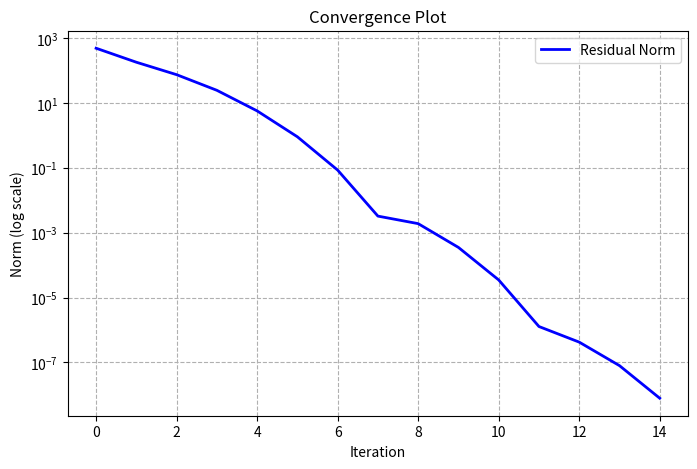

Source code (Python):
import numpy as np
import matplotlib.pyplot as plt
from scipy.linalg import lu_factor, lu_solve


class SystemEquation:
    def __init__(self, A, b):
        """
        Initialize the system Ax = b.

        Parameters:
        A (np.ndarray): Coefficient matrix (n x n)
        b (np.ndarray): Right-hand side vector (n,)
        """
        self.A = A.copy()
        self.b = b.copy()
        self.n = A.shape[0]

        if A.shape[0] != A.shape[1]:
            raise ValueError("Matrix A must be square.")
        if b.shape[0] != self.n:
            raise ValueError("Vector b length must match matrix size.")

    def lu_solve(self):
        """
        Solve Ax = b using LU decomposition (direct method).

        Returns:
        np.ndarray: Solution vector x
        """
        lu, piv = lu_factor(self.A)
        x = lu_solve((lu, piv), self.b)
        return x

    def sor_solve(self, omega=1.0, tol=1e-8, max_iter=1000):
        """
        Solve Ax = b using Successive Over-Relaxation (SOR) method.

        Parameters:
        omega (float): Relaxation parameter (0 < omega < 2)
        tol (float): Tolerance for convergence (residual norm)
        max_iter (int): Maximum number of iterations

        Returns:
        tuple: (x, residuals, solutions)
               x: Final solution
               residuals: List of residual norms at each iteration
               solutions: List of solution vectors at each iteration
        """
        if not 0 < omega < 2:
            raise ValueError("Relaxation parameter omega must be in (0, 2).")

        x = np.zeros(self.n)  # Initial guess
        residuals = [np.linalg.norm(self.A @ x - self.b)]  # Initial residual
        solutions = [x.copy()]  # Initial solution

        for iter in range(max_iter):
            x_old = x.copy()

            # SOR iteration
            for i in range(self.n):
                sigma = np.dot(self.A[i, :i], x[:i]) + np.dot(
                    self.A[i, i + 1 :], x_old[i + 1 :]
                )
                x[i] = (1 - omega) * x_old[i] + (omega / self.A[i, i]) * (
                    self.b[i] - sigma
                )

            # Store residual and solution AFTER update
            residual = np.linalg.norm(self.A @ x - self.b)
            residuals.append(residual)
            solutions.append(x.copy())

            # Check convergence (use strict inequality)
            if residual < tol:
                break

        return x, residuals, solutions

    def plot_convergence(
        self, residuals, title="Convergence Plot", exact_solution=None
    ):
        """
        Plot the convergence history (residual norm vs iterations).

        Parameters:
        residuals (list): List of residual norms
        title (str): Plot title
        exact_solution (np.ndarray, optional): Exact solution for error plot
        """
        plt.figure(figsize=(8, 5))
        plt.semilogy(
            range(len(residuals)), residuals, "b-", linewidth=2, label="Residual Norm"
        )

        if exact_solution is not None:
            errors = [np.linalg.norm(x - exact_solution) for x in solutions]
            plt.semilogy(
                range(len(errors)), errors, "r--", linewidth=2, label="Error Norm"
            )

        plt.xlabel("Iteration")
        plt.ylabel("Norm (log scale)")
        plt.title(title)
        plt.grid(True, which="both", linestyle="--")
        plt.legend()
        plt.show()


def main():
    # Define A and b (from your problem)
    A = np.array(
        [
            [1.05, 1, 0, 0, 0, 0, 0, 0, 0, 0],
            [0.007, -0.015, 0, 0, 0, 0, 0, 0, 0, 0],
            [-0.9, 0, 1, 1, 0, 0, 0, 0, 0, 0],
            [0, 0, 0.017, -0.04, 0, 0, 0, 0, 0, 0],
            [0, 0, -0.85, 0, 1, 1, 0, 0, 0, 0],
            [0, 0, 0, 0, 0.04, -0.103, 0, 0, 0, 0],
            [0, 0, 0, 0, -0.92, 0, 1, 1, 0, 0],
            [0, 0, 0, 0, 0, 0, 0.105, -0.25, 0, 0],
            [0, 0, 0, 0, 0, 0, -0.88, 0, 1, 1],
            [0, 0, 0, 0, 0, 0, 0, 0, 0.25, -0.808],
        ],
        dtype=float,
    )
    b = np.zeros(10)
    b[0] = 500.0

    # Create a SystemEquation object
    system = SystemEquation(A, b)

    # Solve using LU decomposition
    x_lu = system.lu_solve()
    print("LU Solution:", x_lu)

    # Solve using SOR method
    x_sor, residuals, solutions = system.sor_solve(omega=0.9)
    system.plot_convergence(residuals, "Convergence Plot")
    print("SOR Iterations:", len(residuals))
    print("SOR Solution:", x_sor)


if __name__ == "__main__":
    main()
